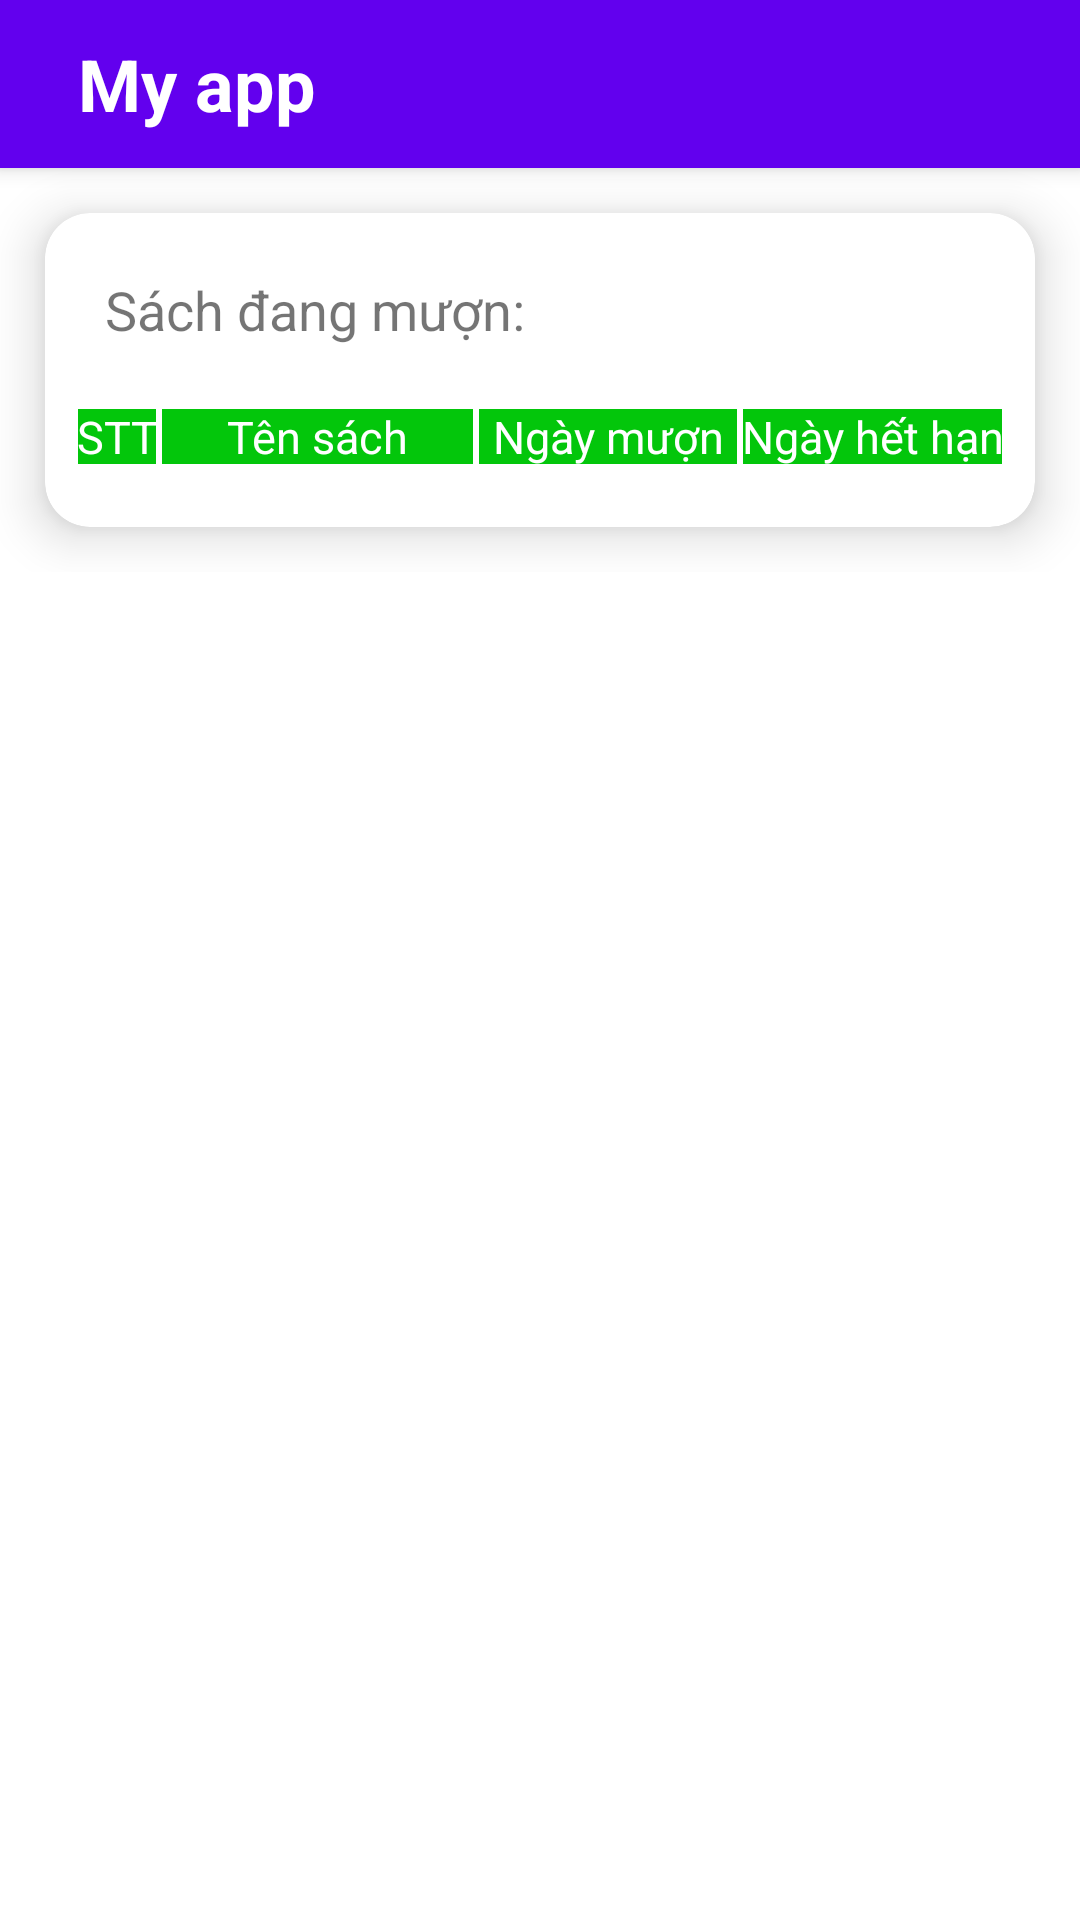

Layout XML and referenced resources for this Android screen:
<!-- AndroidManifest.xml: application theme Theme.LibraryApp -->
<!-- res/layout/activity_bor_book.xml -->
<?xml version="1.0" encoding="utf-8"?>
<ScrollView xmlns:android="http://schemas.android.com/apk/res/android"
    android:layout_width="match_parent"
    android:layout_height="match_parent"
    xmlns:app="http://schemas.android.com/apk/res-auto">

    
    <LinearLayout
        android:layout_width="match_parent"
        android:layout_height="wrap_content"
        android:orientation="vertical">

            
            <include layout="@layout/tool_bar"
                android:id="@+id/toolbar"/>
            <androidx.cardview.widget.CardView
                android:id="@+id/reservation"
                android:layout_height="wrap_content"
                android:layout_width="match_parent"
                android:layout_below="@id/toolbar"
                app:cardElevation="10dp"
                android:layout_margin="15dp"
                app:cardCornerRadius="15dp">
                <LinearLayout
                    android:layout_width="match_parent"
                    android:layout_height="wrap_content"
                    android:orientation="vertical">
                    <TextView
                        android:id="@+id/text1"
                        android:layout_width="wrap_content"
                        android:layout_height="wrap_content"
                        android:text="Sách đang mượn:"
                        android:textSize="18dp"
                        android:layout_margin="20dp"/>
                    <TableLayout
                        android:id="@+id/borBookTable"
                        android:layout_width="match_parent"
                        android:layout_height="wrap_content"
                        android:layout_below="@id/text1"
                        android:layout_marginLeft="10dp"
                        android:layout_marginRight="10dp"
                        android:layout_marginBottom="20dp"
                        android:stretchColumns="*">

                        
                        <TableRow
                            android:background="@color/colorGreen"
                            android:layout_width="match_parent"
                            android:layout_height="wrap_content">
                            <TextView
                                android:textColor="@color/white"
                                android:layout_width="0dp"
                                android:layout_height="wrap_content"
                                android:layout_weight="0.8"
                                android:textSize="15dp"
                                android:text="STT"
                                android:gravity="center"
                                android:background="@drawable/table_border"/>
                            <TextView
                                android:textColor="@color/white"
                                android:layout_width="0dp"
                                android:layout_height="wrap_content"
                                android:layout_weight="3"
                                android:textSize="15dp"
                                android:text="Tên sách"
                                android:gravity="center"
                                android:background="@drawable/table_border"/>
                            <TextView
                                android:textColor="@color/white"
                                android:layout_width="0dp"
                                android:layout_height="wrap_content"
                                android:layout_weight="2.5"
                                android:textSize="15dp"
                                android:text="Ngày mượn"
                                android:gravity="center"
                                android:background="@drawable/table_border"/>
                            <TextView
                                android:textColor="@color/white"
                                android:textSize="15dp"
                                android:text="Ngày hết hạn"
                                android:layout_width="0dp"
                                android:layout_height="wrap_content"
                                android:layout_weight="2.5"
                                android:gravity="center"
                                android:background="@drawable/table_border"/>
                        </TableRow>
                    </TableLayout>
                </LinearLayout>
            </androidx.cardview.widget.CardView>
    </LinearLayout>
</ScrollView>
<!-- res/layout/tool_bar.xml (included above) -->
<?xml version="1.0" encoding="utf-8"?>
<androidx.appcompat.widget.Toolbar xmlns:android="http://schemas.android.com/apk/res/android"
    android:layout_width="match_parent"
    android:layout_height="wrap_content"
    android:background="@color/purple_500"
    android:elevation="4dp">

    <RelativeLayout
        android:layout_width="match_parent"
        android:layout_height="wrap_content">
        <ImageView
            android:id="@+id/back_icon"
            android:layout_width="wrap_content"
            android:layout_height="wrap_content"
            android:src="@drawable/icon_back"
            android:layout_centerVertical="true"
            />
        <TextView
            android:id="@+id/toolbarTitle"
            android:layout_width="wrap_content"
            android:layout_height="wrap_content"
            android:textColor="@color/white"
            android:textStyle="bold"
            android:textSize="24dp"
            android:text="My app"
            android:layout_margin="10dp"
            android:layout_toEndOf="@id/back_icon"/>
    </RelativeLayout>

</androidx.appcompat.widget.Toolbar>
<!-- resources referenced by this layout -->
<resources>
  <color name="colorGreen">#03C60B</color>
  <color name="purple_500">#FF6200EE</color>
  <color name="white">#FFFFFFFF</color>
  <!-- drawable table_border (drawable) -->
  <shape xmlns:android="http://schemas.android.com/apk/res/android">
      <solid android:color="@android:color/transparent"/>
      <stroke android:width="1dp" android:color="#ffffff"/>
  </shape>
  <style name="Theme.LibraryApp" parent="Theme.MaterialComponents.DayNight.DarkActionBar">
          
          <item name="colorPrimary">@color/purple_500</item>
          <item name="colorPrimaryVariant">@color/purple_700</item>
          <item name="colorOnPrimary">@color/white</item>
          
          <item name="colorSecondary">@color/teal_200</item>
          <item name="colorSecondaryVariant">@color/teal_700</item>
          <item name="colorOnSecondary">@color/black</item>
          
          <item name="android:statusBarColor">?attr/colorPrimaryVariant</item>
          
      </style>
  <color name="purple_700">#FF3700B3</color>
  <color name="teal_200">#FF03DAC5</color>
  <color name="teal_700">#FF018786</color>
  <color name="black">#FF000000</color>
</resources>
